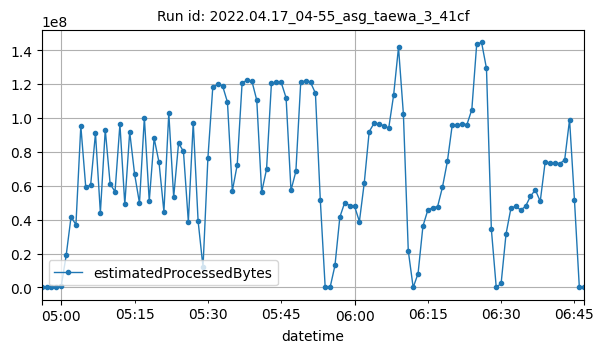

The file beside this chart, header and first rows:
datetime, estimatedProcessedBytes
2022-04-17T04:56:00Z, 1740
2022-04-17T04:57:00Z, 3612
2022-04-17T04:58:00Z, 3422
2022-04-17T04:59:00Z, 3564
2022-04-17T05:00:00Z, 874648
2022-04-17T05:01:00Z, 18875937
2022-04-17T05:02:00Z, 41608007
2022-04-17T05:03:00Z, 37072829
2022-04-17T05:04:00Z, 95314316
2022-04-17T05:05:00Z, 59448525
2022-04-17T05:06:00Z, 60148170
2022-04-17T05:07:00Z, 90886773
2022-04-17T05:08:00Z, 44110855
2022-04-17T05:09:00Z, 93102282
2022-04-17T05:10:00Z, 61006158
2022-04-17T05:11:00Z, 56518287
2022-04-17T05:12:00Z, 96291137
2022-04-17T05:13:00Z, 49011004
2022-04-17T05:14:00Z, 91763124
2022-04-17T05:15:00Z, 66983663
2022-04-17T05:16:00Z, 49738351
2022-04-17T05:17:00Z, 100144304
2022-04-17T05:18:00Z, 50907308
2022-04-17T05:19:00Z, 88037442
2022-04-17T05:20:00Z, 73755117
2022-04-17T05:21:00Z, 44724318
2022-04-17T05:22:00Z, 102935416
2022-04-17T05:23:00Z, 53286948
2022-04-17T05:24:00Z, 85161092
2022-04-17T05:25:00Z, 80249292
2022-04-17T05:26:00Z, 38796052
2022-04-17T05:27:00Z, 97215055
2022-04-17T05:28:00Z, 39087711
2022-04-17T05:29:00Z, 12070476
2022-04-17T05:30:00Z, 76199883
2022-04-17T05:31:00Z, 118114181
2022-04-17T05:32:00Z, 119816782
2022-04-17T05:33:00Z, 118921782
2022-04-17T05:34:00Z, 109359796
2022-04-17T05:35:00Z, 56905989
2022-04-17T05:36:00Z, 72318490
2022-04-17T05:37:00Z, 120658479
2022-04-17T05:38:00Z, 122251396
2022-04-17T05:39:00Z, 121753605
2022-04-17T05:40:00Z, 110443201
2022-04-17T05:41:00Z, 56224556
2022-04-17T05:42:00Z, 69726588
2022-04-17T05:43:00Z, 120404788
2022-04-17T05:44:00Z, 121329299
2022-04-17T05:45:00Z, 120918798
2022-04-17T05:46:00Z, 111848319
2022-04-17T05:47:00Z, 57340739
2022-04-17T05:48:00Z, 68403458
2022-04-17T05:49:00Z, 121313644
2022-04-17T05:50:00Z, 121705503
2022-04-17T05:51:00Z, 121008230
2022-04-17T05:52:00Z, 114630293
2022-04-17T05:53:00Z, 51624621
2022-04-17T05:54:00Z, 5219
2022-04-17T05:55:00Z, 3530
... 52 more rows
